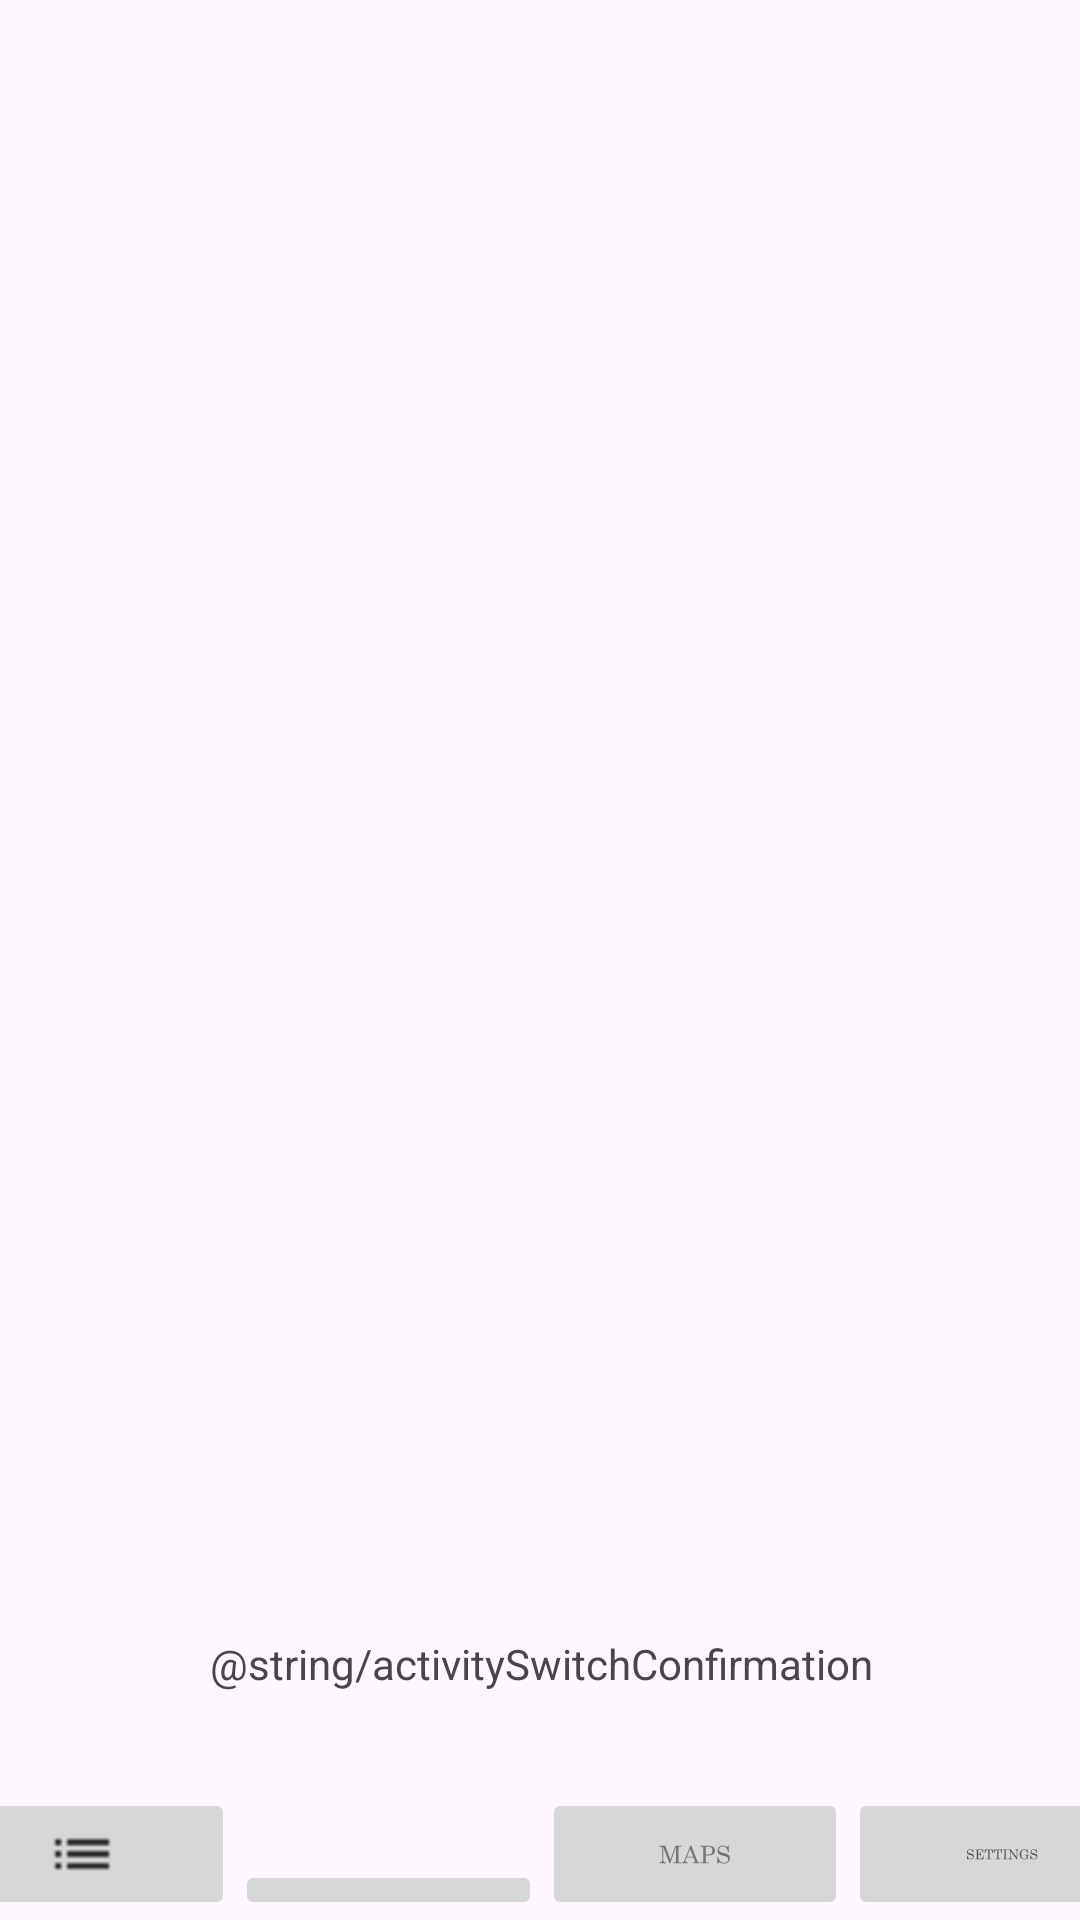

This screen was rendered from an Android layout file. Write that file and the resources it references.
<!-- AndroidManifest.xml: application theme Theme.LanAppAssignment -->
<!-- res/layout/activity_lan_list.xml -->
<?xml version="1.0" encoding="utf-8"?>
<androidx.constraintlayout.widget.ConstraintLayout xmlns:android="http://schemas.android.com/apk/res/android"
    xmlns:app="http://schemas.android.com/apk/res-auto"
    xmlns:tools="http://schemas.android.com/tools"
    android:id="@+id/main"
    android:layout_width="match_parent"
    android:layout_height="match_parent"
    tools:context=".LanListActivity">

    <androidx.recyclerview.widget.RecyclerView
        android:id="@+id/lanRecyclerView"
        android:layout_width="match_parent"
        android:layout_height="match_parent"
        app:layout_constraintBottom_toTopOf="@+id/imageButtonLayout"
        app:layout_constraintEnd_toEndOf="parent"
        app:layout_constraintStart_toStartOf="parent"
        app:layout_constraintTop_toTopOf="parent" />


    <LinearLayout
        android:id="@+id/imageButtonLayout"
        android:layout_width="409dp"
        android:layout_height="wrap_content"
        android:orientation="horizontal"
        app:layout_constraintBottom_toBottomOf="parent"
        app:layout_constraintEnd_toEndOf="parent"
        app:layout_constraintStart_toStartOf="parent"
        app:layout_constraintVertical_bias="0"
        tools:ignore="NotSibling,RtlHardcoded">

        <androidx.constraintlayout.widget.ConstraintLayout
            android:layout_width="match_parent"
            android:layout_height="match_parent">

            <TextView
                android:id="@+id/activitySwitchConfirmation"
                android:layout_width="0dp"
                android:layout_height="wrap_content"
                android:layout_marginBottom="32dp"
                android:gravity="center"
                android:text="@string/activitySwitchConfirmation"
                app:layout_constraintBottom_toTopOf="@+id/mapsImageButton"
                app:layout_constraintEnd_toEndOf="parent"
                app:layout_constraintStart_toStartOf="parent" />

            <ImageButton
                android:id="@+id/lanListImageButton"
                android:layout_width="0dp"
                android:layout_height="wrap_content"
                app:layout_constraintBottom_toBottomOf="parent"
                app:layout_constraintEnd_toStartOf="@+id/addLanImageButton"
                app:layout_constraintStart_toStartOf="parent"
                app:srcCompat="@drawable/ic_action_lan_list"
                tools:ignore="ContentDescription,SpeakableTextPresentCheck,TouchTargetSizeCheck" />

            <ImageButton
                android:id="@+id/addLanImageButton"
                android:layout_width="0dp"
                android:layout_height="wrap_content"
                app:layout_constraintBottom_toBottomOf="parent"
                app:layout_constraintEnd_toStartOf="@+id/mapsImageButton"
                app:layout_constraintStart_toEndOf="@+id/lanListImageButton"
                app:srcCompat="@drawable/ic_action_add_lan"
                tools:ignore="ContentDescription,SpeakableTextPresentCheck,TouchTargetSizeCheck"/>

            <ImageButton
                android:id="@+id/mapsImageButton"
                android:layout_width="0dp"
                android:layout_height="wrap_content"
                app:layout_constraintBottom_toBottomOf="parent"
                app:layout_constraintEnd_toStartOf="@+id/settingsImageButton"
                app:layout_constraintStart_toEndOf="@+id/addLanImageButton"
                app:srcCompat="@drawable/ic_action_maps"
                tools:ignore="ContentDescription,SpeakableTextPresentCheck,TouchTargetSizeCheck" />

            <ImageButton
                android:id="@+id/settingsImageButton"
                android:layout_width="0dp"
                android:layout_height="wrap_content"
                app:layout_constraintBottom_toBottomOf="parent"
                app:layout_constraintEnd_toEndOf="parent"
                app:layout_constraintStart_toEndOf="@+id/mapsImageButton"
                app:srcCompat="@drawable/ic_action_settings"
                tools:ignore="ContentDescription,SpeakableTextPresentCheck,ImageContrastCheck" />

        </androidx.constraintlayout.widget.ConstraintLayout>

    </LinearLayout>

</androidx.constraintlayout.widget.ConstraintLayout>
<!-- resources referenced by this layout -->
<resources>
  <!-- drawable ic_action_lan_list: png bitmap (drawable-hdpi, 212 bytes) -->
  <!-- drawable ic_action_maps: vector/xml drawable (drawable-anydpi, 4481 chars, omitted) -->
  <!-- drawable ic_action_settings: vector/xml drawable (drawable-anydpi, 8278 chars, omitted) -->
  <style name="Theme.LanAppAssignment" parent="Base.Theme.LanAppAssignment" />
  <style name="Base.Theme.LanAppAssignment" parent="Theme.Material3.DayNight.NoActionBar">
          
          
      </style>
</resources>
